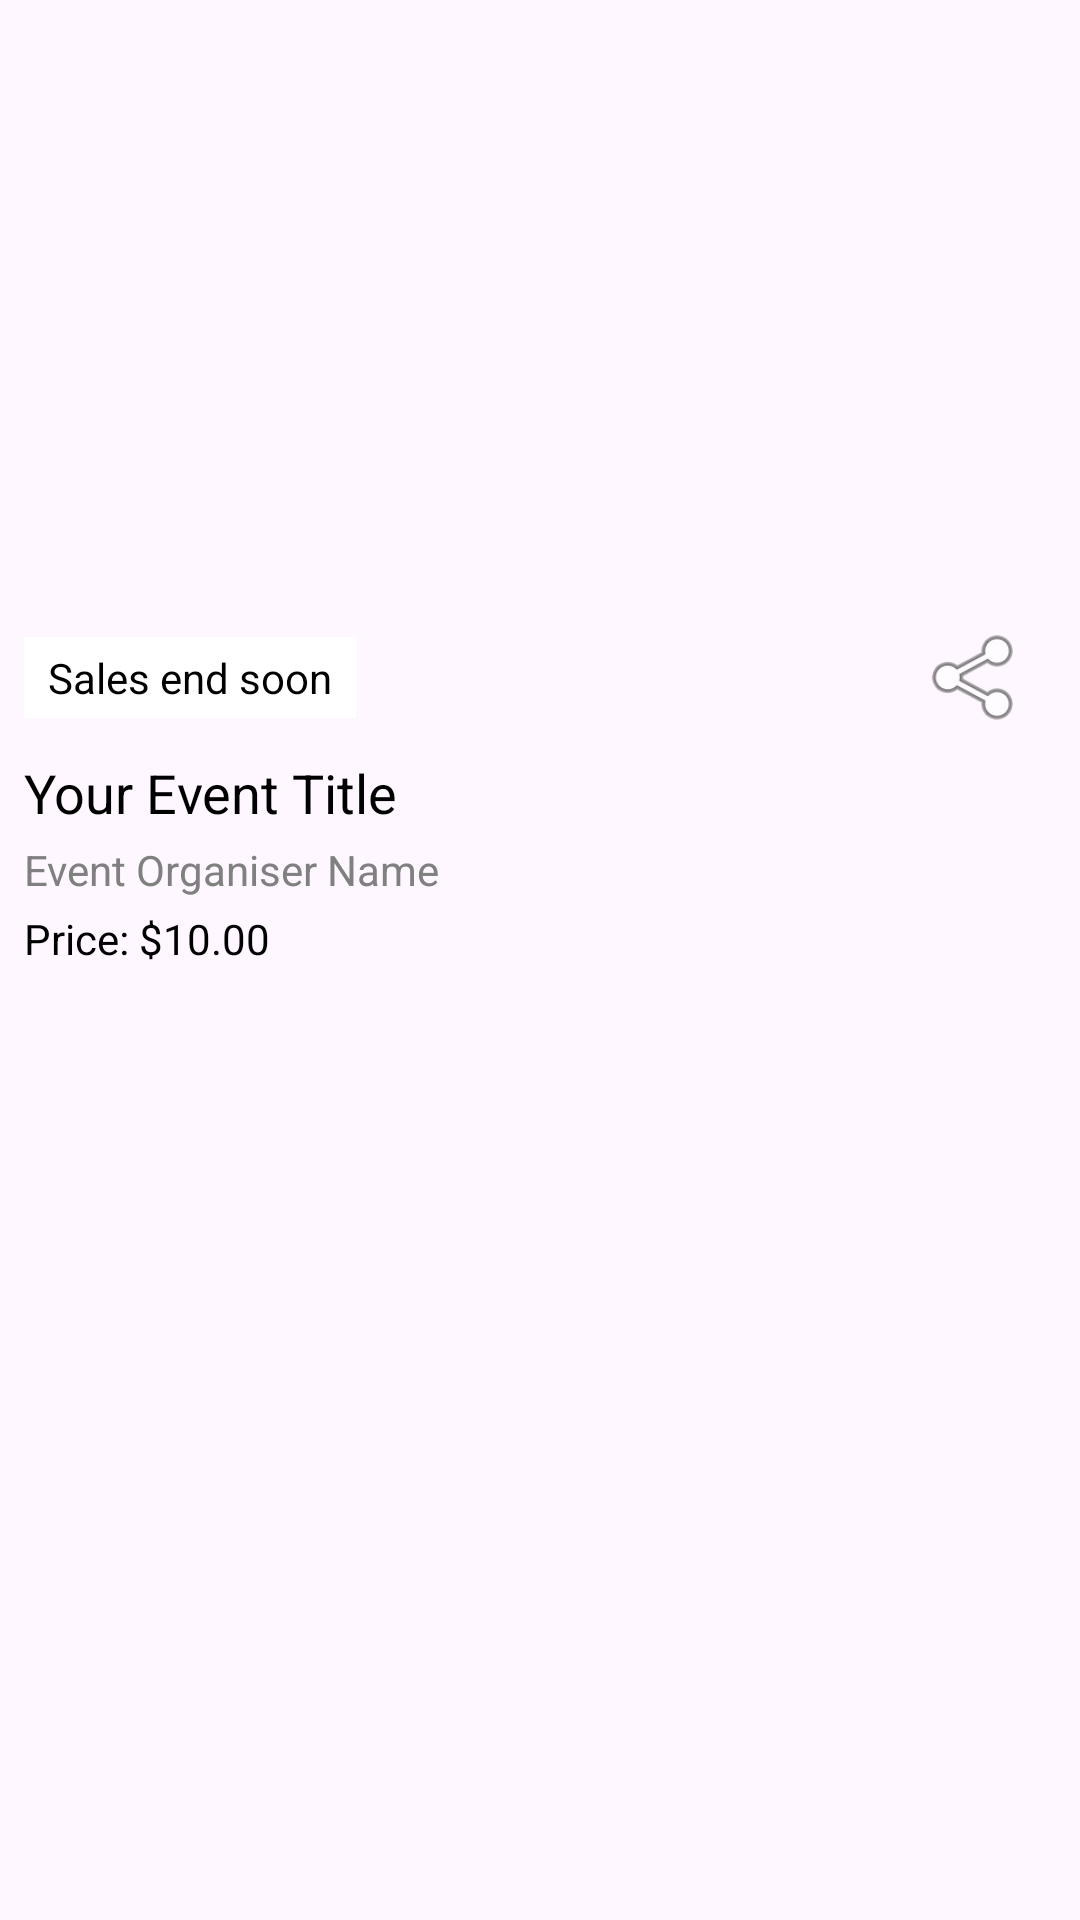

Write the Android layout XML for this screen, with the resource values it uses.
<!-- AndroidManifest.xml: application theme Theme.EventsToGo_Group6 -->
<!-- res/layout/event_item_layout.xml -->
<?xml version="1.0" encoding="utf-8"?>
<LinearLayout
    xmlns:android="http://schemas.android.com/apk/res/android"
    android:layout_width="match_parent"
    android:layout_height="wrap_content"
    android:orientation="vertical"
    android:padding="8dp">

    
    <ImageView
        android:id="@+id/eventImage"
        android:layout_width="match_parent"
        android:layout_height="200dp"
        android:scaleType="centerCrop"
        android:src="@drawable/ic_launcher_background"/>

    
    <LinearLayout
        android:layout_width="match_parent"
        android:layout_height="wrap_content"
        android:gravity="center_vertical"
        android:orientation="horizontal">
        
        <TextView
            android:layout_width="wrap_content"
            android:layout_height="wrap_content"
            android:background="#FFFFFF"
            android:paddingStart="8dp"
            android:paddingTop="4dp"
            android:paddingEnd="8dp"
            android:paddingBottom="4dp"
            android:text="Sales end soon"
            android:layout_gravity="center_vertical"
            android:textColor="#000000" />

        <LinearLayout
            android:layout_width="match_parent"
            android:layout_height="wrap_content"
            android:gravity="center_vertical|end">
        
            <ImageView
                android:id="@+id/ivStar"
                android:layout_width="36dp"
                android:layout_height="36dp"
                android:layout_marginEnd="8dp"
                android:src="@drawable/ic_star"
                android:visibility="invisible" />

            
            <ImageView
                android:id="@+id/ivShare"
                android:layout_width="36dp"
                android:layout_height="36dp"
                android:layout_marginEnd="8dp"
                android:src="@android:drawable/ic_menu_share" />
        </LinearLayout>
    </LinearLayout>





    
    <TextView
        android:id="@+id/eventTitle"
        android:layout_width="match_parent"
        android:layout_height="wrap_content"
        android:text="Your Event Title"
        android:textColor="#000000"
        android:textSize="18sp"
        android:layout_marginTop="8dp"/>

    
    <TextView
        android:id="@+id/eventOrganiser"
        android:layout_width="match_parent"
        android:layout_height="wrap_content"
        android:text="Event Organiser Name"
        android:textColor="#808080"
        android:layout_marginTop="4dp"/>

    
    <TextView
        android:id="@+id/price"
        android:layout_width="match_parent"
        android:layout_height="wrap_content"
        android:text="Price: $10.00"
        android:textColor="#000000"
        android:layout_marginTop="4dp"/>
</LinearLayout>
<!-- resources referenced by this layout -->
<resources>
  <!-- drawable ic_star: png bitmap (drawable, 23615 bytes) -->
  <style name="Theme.EventsToGo_Group6" parent="Base.Theme.EventsToGo_Group6" />
  <style name="Base.Theme.EventsToGo_Group6" parent="Theme.Material3.DayNight.NoActionBar">
          
          
          <item name="android:actionOverflowButtonStyle">@style/HamburgerMenu</item>
      </style>
  <style name="HamburgerMenu" parent="Base.Theme.EventsToGo_Group6">
          <item name="android:src">@drawable/round_menu_24</item>
          <item name="android:paddingEnd">16dp</item>
          <item name="android:paddingStart">8dp</item>
      </style>
</resources>
